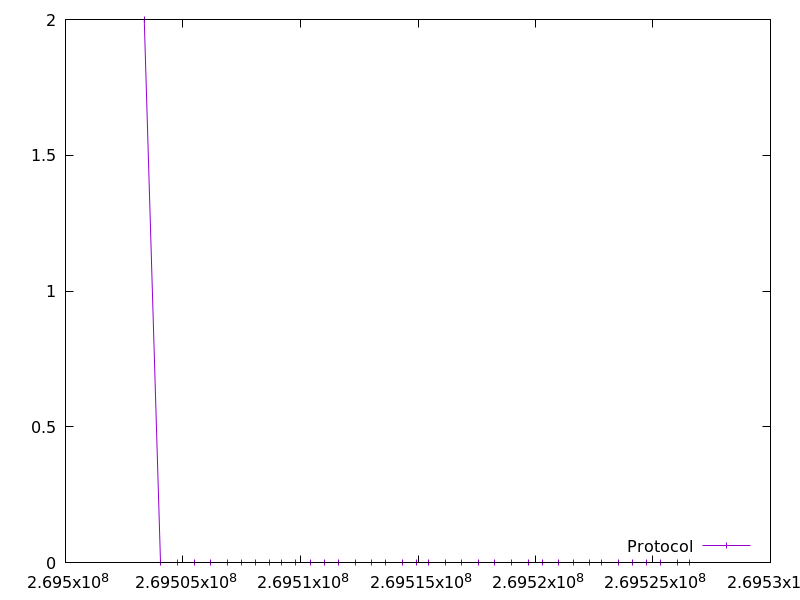

Values plotted in this chart, from the file beside it:
269503351.224064, 2.0
269504057, 0.0
269504763, 0.0
269505468, 0.0
269506173, 0.0
269506878, 0.0
269507484, 0.0
269508090, 0.0
269508696, 0.0
269509201, 0.0
269509806, 0.0
269510410, 0.0
269511016, 0.0
269511621, 0.0
269512326, 0.0
269513030, 0.0
269513636, 0.0
269514341, 0.0
269514947, 0.0
269515451, 0.0
269516157, 0.0
269516863, 0.0
269517568, 0.0
269518274, 0.0
269518979, 0.0
269519685, 0.0
269520290, 0.0
269520997, 0.0
269521603, 0.0
269522309, 0.0
269522814, 0.0
269523521, 0.0
269524125, 0.0
269524731, 0.0
269525337, 0.0
269526042, 0.0
269526546, 0.0
